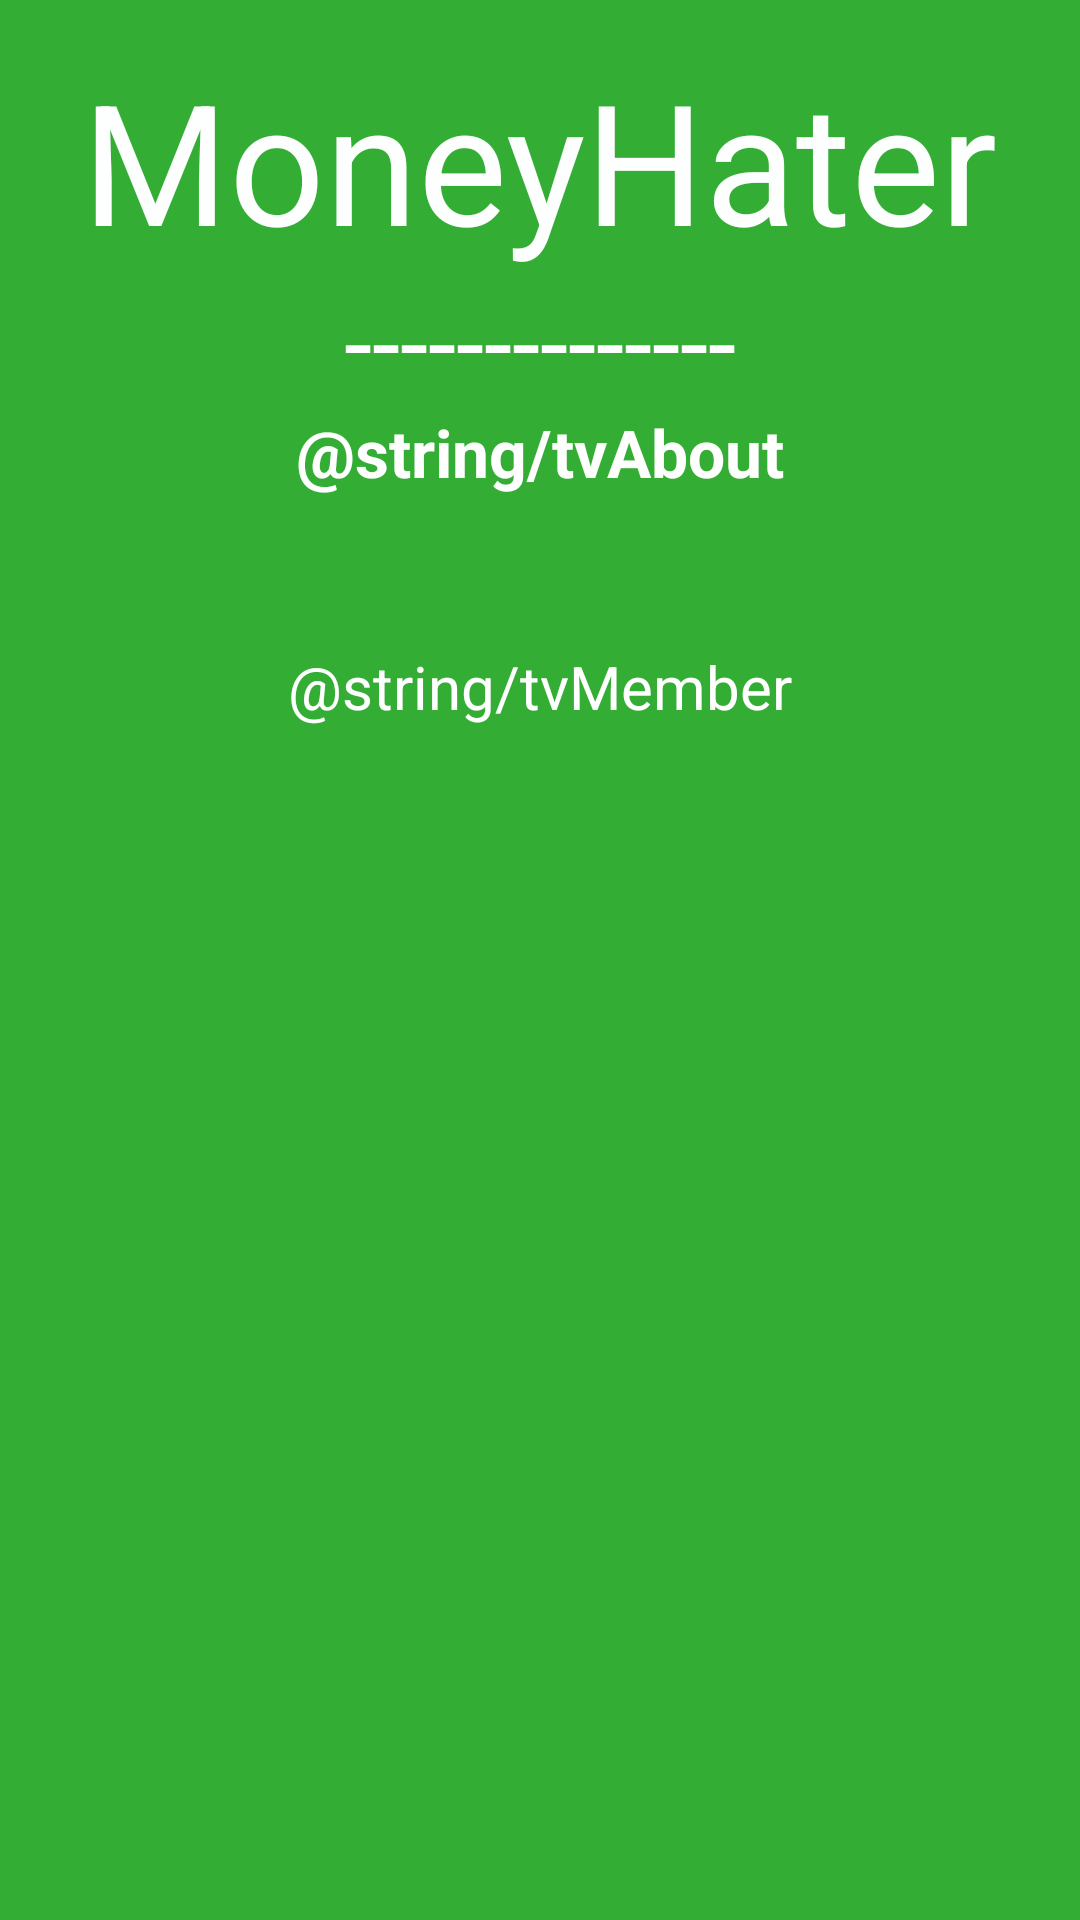

Reconstruct the res/layout file that produces this screen, plus the resources it refers to.
<!-- AndroidManifest.xml: application theme AppTheme -->
<!-- res/layout/activity_about.xml -->
<LinearLayout xmlns:android="http://schemas.android.com/apk/res/android"
                xmlns:tools="http://schemas.android.com/tools"
                android:layout_width="match_parent"
                android:layout_height="match_parent"
                android:paddingLeft="@dimen/activity_horizontal_margin"
                android:paddingRight="@dimen/activity_horizontal_margin"
                android:paddingTop="@dimen/activity_vertical_margin"
                android:paddingBottom="@dimen/activity_vertical_margin"
                tools:context="vn.lol.moneyhater.moneyhater.activity.AboutActivity"
              android:orientation="vertical"
              android:background="#33ad34">

    <TextView
        android:layout_width="wrap_content"
        android:layout_height="wrap_content"
        android:textAppearance="?android:attr/textAppearanceLarge"
        android:text="@string/app_name"
        android:id="@+id/textView"
        android:layout_gravity="center_horizontal"
        android:textSize="@dimen/abc_text_size_display_3_material"
        android:textColor="#fdffff"/>

    <TextView
        android:layout_width="wrap_content"
        android:layout_height="wrap_content"
        android:textAppearance="?android:attr/textAppearanceLarge"
        android:text="--------------"
        android:id="@+id/textView2"
        android:layout_gravity="center_horizontal"
        android:textSize="@dimen/abc_text_size_display_1_material"
        android:textColor="#ffffff"/>

    <TextView
        android:layout_width="wrap_content"
        android:layout_height="wrap_content"
        android:textAppearance="?android:attr/textAppearanceLarge"
        android:text="@string/tvAbout"
        android:id="@+id/textView3"
        android:layout_gravity="center_horizontal"
        android:textColor="#ffffff"
        android:textStyle="bold"/>

    <TextView
        android:layout_width="wrap_content"
        android:layout_height="wrap_content"
        android:textAppearance="?android:attr/textAppearanceMedium"
        android:text="@string/tvMember"
        android:id="@+id/textView4"
        android:layout_marginTop="50dp"
        android:layout_gravity="center_horizontal"
        android:textColor="#ffffff"
        android:textSize="20sp"/>
</LinearLayout>
<!-- resources referenced by this layout -->
<resources>
  <dimen name="activity_horizontal_margin">16dp</dimen>
  <dimen name="activity_vertical_margin">16dp</dimen>
  <string name="app_name">MoneyHater</string>
  <style name="AppTheme" parent="Theme.AppCompat.Light.DarkActionBar">
          
          <item name="android:homeAsUpIndicator">@drawable/menu</item>
          <item name="homeAsUpIndicator">@drawable/menu</item>
      </style>
  <!-- drawable menu: png bitmap (drawable, 15226 bytes) -->
</resources>
